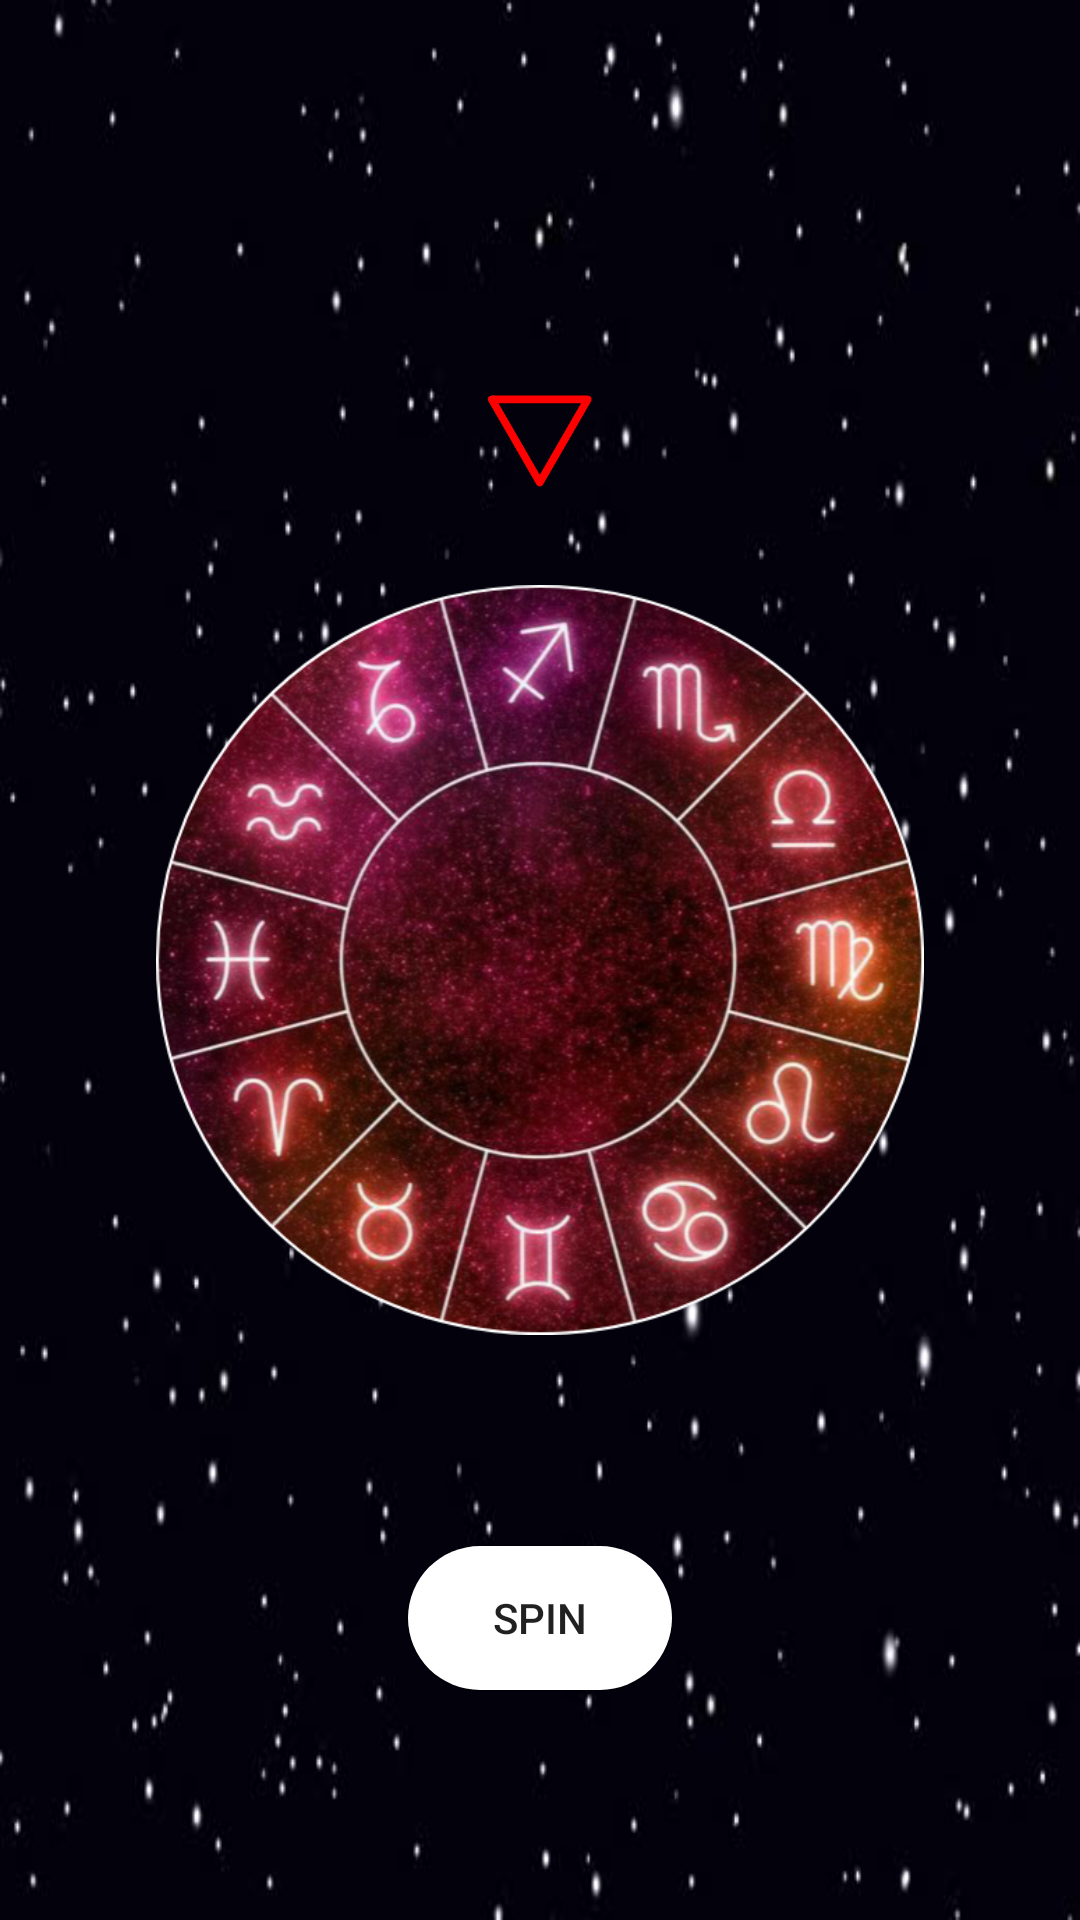

Produce the Android XML layout that renders to this screen, including the resource entries it uses.
<!-- AndroidManifest.xml: application theme AppTheme -->
<!-- res/layout/activity_wheeloffortune3.xml -->
<?xml version="1.0" encoding="utf-8"?>
<RelativeLayout xmlns:android="http://schemas.android.com/apk/res/android"
    xmlns:app="http://schemas.android.com/apk/res-auto"
    xmlns:tools="http://schemas.android.com/tools"
    android:layout_width="match_parent"
    android:layout_height="match_parent"
    android:background="@drawable/starlight2"
    tools:context=".wheeloffortune3">


    <ImageView
        android:id="@+id/pointer"
        android:layout_width="219dp"
        android:layout_height="64dp"
        android:layout_above="@+id/wheel"
        android:layout_centerInParent="true"
        android:layout_marginBottom="14dp"
        android:src="@drawable/pointerbg" />

    <ImageView
        android:id="@+id/wheel"
        android:layout_width="match_parent"
        android:layout_height="250dp"
        android:layout_centerInParent="true"
        android:layout_centerHorizontal="true"
        android:src="@drawable/wheelhorrorscope" />

    <TextView
        android:id="@+id/game"
        android:layout_width="wrap_content"
        android:layout_height="wrap_content"
        android:layout_below="@id/wheel"
        android:layout_centerHorizontal="true"
        android:textColor="#ffffff"
        android:layout_marginTop="30dp"
        android:textSize="30sp" />


    <Button
        android:id="@+id/spin1"
        android:layout_width="wrap_content"
        android:layout_height="wrap_content"
        android:layout_below="@+id/game"
        android:layout_centerHorizontal="true"
        android:background="@drawable/custom_button"
        android:text="spin" />


</RelativeLayout>
<!-- resources referenced by this layout -->
<resources>
  <!-- drawable custom_button (drawable) -->
  <?xml version="1.0" encoding="utf-8"?>
  <shape xmlns:android="http://schemas.android.com/apk/res/android" android:shape="rectangle">
      <solid android:color="#ffffff"/>
      <corners android:bottomRightRadius="90dp"
          android:bottomLeftRadius="90dp"
          android:topRightRadius="90dp"
          android:topLeftRadius="90dp"/>
  
  </shape>
  <!-- drawable pointerbg: png bitmap (drawable, 6069 bytes) -->
  <!-- drawable starlight2: jpg bitmap (drawable, 14209 bytes) -->
  <!-- drawable wheelhorrorscope: png bitmap (drawable, 478253 bytes) -->
  <style name="AppTheme" parent="Theme.AppCompat.Light.DarkActionBar">
          
          <item name="colorPrimary">@color/colorPrimary</item>
          <item name="colorPrimaryDark">@color/colorPrimaryDark</item>
          <item name="colorAccent">@color/colorAccent</item>
  
      </style>
  <color name="colorPrimary">#008577</color>
  <color name="colorPrimaryDark">#00574B</color>
  <color name="colorAccent">#D81B60</color>
</resources>
